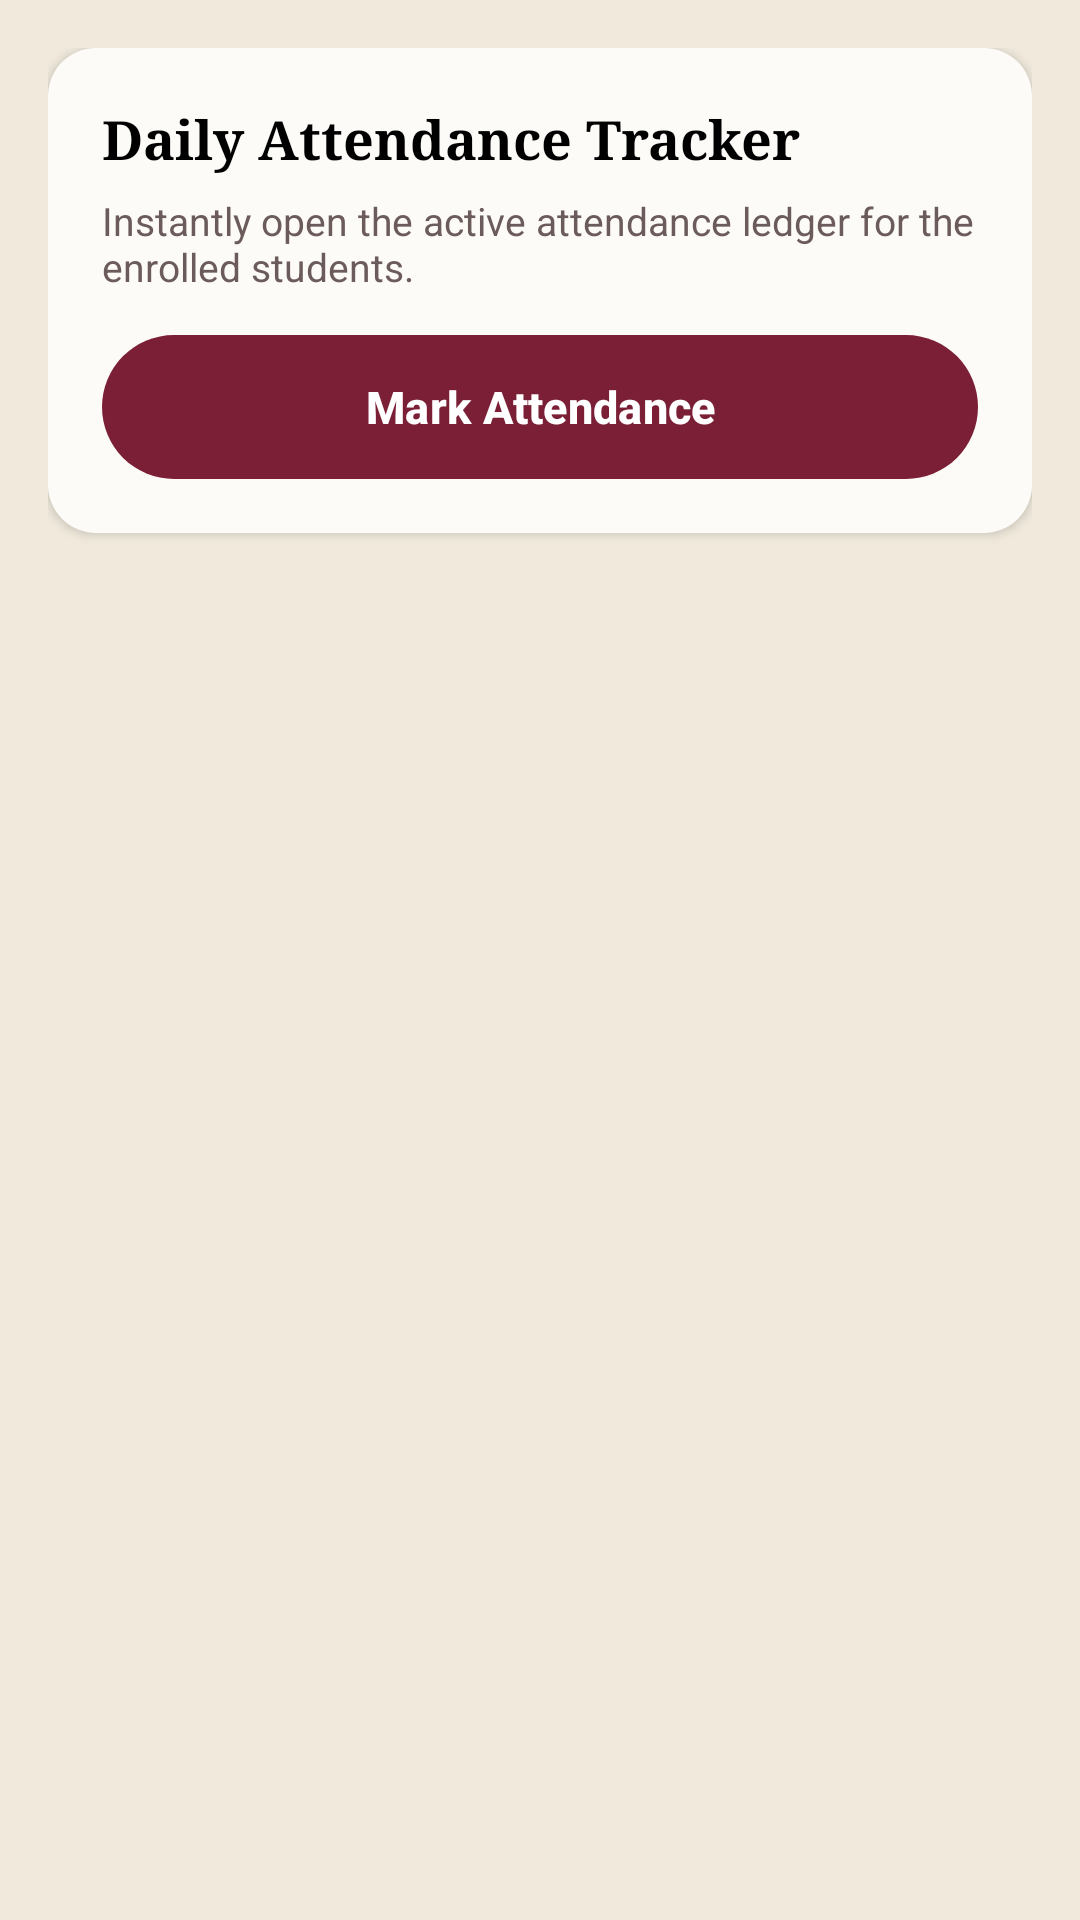

The Android layout XML behind this screen, and the referenced resources:
<!-- AndroidManifest.xml: application theme Theme.UBITLMS -->
<!-- res/layout/fragment_teacher_attendance.xml -->
<?xml version="1.0" encoding="utf-8"?>
<androidx.core.widget.NestedScrollView xmlns:android="http://schemas.android.com/apk/res/android"
    xmlns:app="http://schemas.android.com/apk/res-auto"
    android:layout_width="match_parent"
    android:layout_height="match_parent"
    android:background="@color/cream_bg"
    android:fillViewport="true">

    <LinearLayout
        android:layout_width="match_parent"
        android:layout_height="wrap_content"
        android:orientation="vertical"
        android:padding="16dp">

        <LinearLayout
            android:layout_width="match_parent"
            android:layout_height="wrap_content"
            android:orientation="vertical"
            android:background="@drawable/cream_card_bg"
            android:elevation="2dp"
            android:padding="18dp">

            <TextView
                android:layout_width="wrap_content"
                android:layout_height="wrap_content"
                android:fontFamily="serif"
                android:text="Daily Attendance Tracker"
                android:textColor="#000000"
                android:textStyle="bold"
                android:textSize="18sp" />

            <TextView
                android:layout_width="match_parent"
                android:layout_height="wrap_content"
                android:layout_marginTop="6dp"
                android:layout_marginBottom="14dp"
                android:text="Instantly open the active attendance ledger for the enrolled students."
                android:textColor="@color/text_muted"
                android:textSize="13sp" />

            <com.google.android.material.button.MaterialButton
                android:id="@+id/markAttendanceButton"
                android:layout_width="match_parent"
                android:layout_height="48dp"
                android:insetTop="0dp"
                android:insetBottom="0dp"
                android:text="Mark Attendance"
                android:textAllCaps="false"
                android:textColor="#FFFFFF"
                android:textSize="15sp"
                android:textStyle="bold"
                app:backgroundTint="@color/maroon_primary"
                app:cornerRadius="24dp" />
        </LinearLayout>

        <LinearLayout
            android:id="@+id/attendanceContentContainer"
            android:layout_width="match_parent"
            android:layout_height="wrap_content"
            android:orientation="vertical"
            android:visibility="gone">

            <TextView
                android:layout_width="wrap_content"
                android:layout_height="wrap_content"
                android:text="Today's Attendance"
                android:textStyle="bold"
                android:textSize="16sp"
                android:textColor="@color/maroon_primary"
                android:layout_marginTop="16dp"
                android:layout_marginBottom="10dp" />

            <androidx.recyclerview.widget.RecyclerView
                android:id="@+id/studentsRecyclerView"
                android:layout_width="match_parent"
                android:layout_height="wrap_content"
                android:nestedScrollingEnabled="false"
                android:overScrollMode="never" />

            <com.google.android.material.button.MaterialButton
                android:id="@+id/saveAttendanceButton"
                android:layout_width="match_parent"
                android:layout_height="48dp"
                android:layout_marginTop="12dp"
                android:insetTop="0dp"
                android:insetBottom="0dp"
                android:text="Save Attendance"
                android:textAllCaps="false"
                android:textColor="#FFFFFF"
                android:textSize="15sp"
                android:textStyle="bold"
                app:backgroundTint="@color/maroon_primary"
                app:cornerRadius="24dp" />

            <com.google.android.material.button.MaterialButton
                android:id="@+id/generateTodayPdfButton"
                style="@style/Widget.Material3.Button.OutlinedButton"
                android:layout_width="match_parent"
                android:layout_height="48dp"
                android:layout_marginTop="10dp"
                android:insetTop="0dp"
                android:insetBottom="0dp"
                android:text="Generate Today's PDF"
                android:textAllCaps="false"
                android:textColor="@color/maroon_primary"
                android:textSize="15sp"
                android:textStyle="bold"
                app:cornerRadius="24dp"
                app:strokeColor="@color/maroon_primary"
                app:strokeWidth="1dp" />

            <com.google.android.material.button.MaterialButton
                android:id="@+id/viewHistoryButton"
                style="@style/Widget.Material3.Button.TextButton"
                android:layout_width="match_parent"
                android:layout_height="wrap_content"
                android:layout_marginTop="6dp"
                android:layout_marginBottom="12dp"
                android:text="View Full History"
                android:textAllCaps="false"
                android:textColor="@color/maroon_primary"
                android:textStyle="bold" />

        </LinearLayout>
    </LinearLayout>
</androidx.core.widget.NestedScrollView>
<!-- resources referenced by this layout -->
<resources>
  <color name="cream_bg">#F0E9DC</color>
  <color name="maroon_primary">#7A1F35</color>
  <color name="text_muted">#6B5B5B</color>
  <!-- drawable cream_card_bg (drawable) -->
  <?xml version="1.0" encoding="utf-8"?>
  <shape xmlns:android="http://schemas.android.com/apk/res/android">
      <solid android:color="@color/card_cream" />
      <corners android:radius="16dp" />
  </shape>
  <style name="Theme.UBITLMS" parent="Base.Theme.UBITLMS" />
  <color name="card_cream">#FDFBF7</color>
  <style name="Base.Theme.UBITLMS" parent="Theme.Material3.DayNight.NoActionBar">
          <item name="colorPrimary">@color/maroon_primary</item>
          <item name="colorPrimaryDark">@color/maroon_dark</item>
          <item name="colorSecondary">@color/maroon_primary</item>
          <item name="android:colorBackground">@color/cream_bg</item>
          <item name="android:windowBackground">@color/cream_bg</item>
          <item name="android:editTextColor">#000000</item>
          <item name="colorOnBackground">#000000</item>
          <item name="colorOnSurface">#000000</item>
          <item name="android:statusBarColor">@color/maroon_dark</item>
          <item name="colorSecondaryContainer">@color/soft_pink_bg</item>
      </style>
  <color name="maroon_dark">#5C1628</color>
  <color name="soft_pink_bg">#F7E3E3</color>
</resources>
